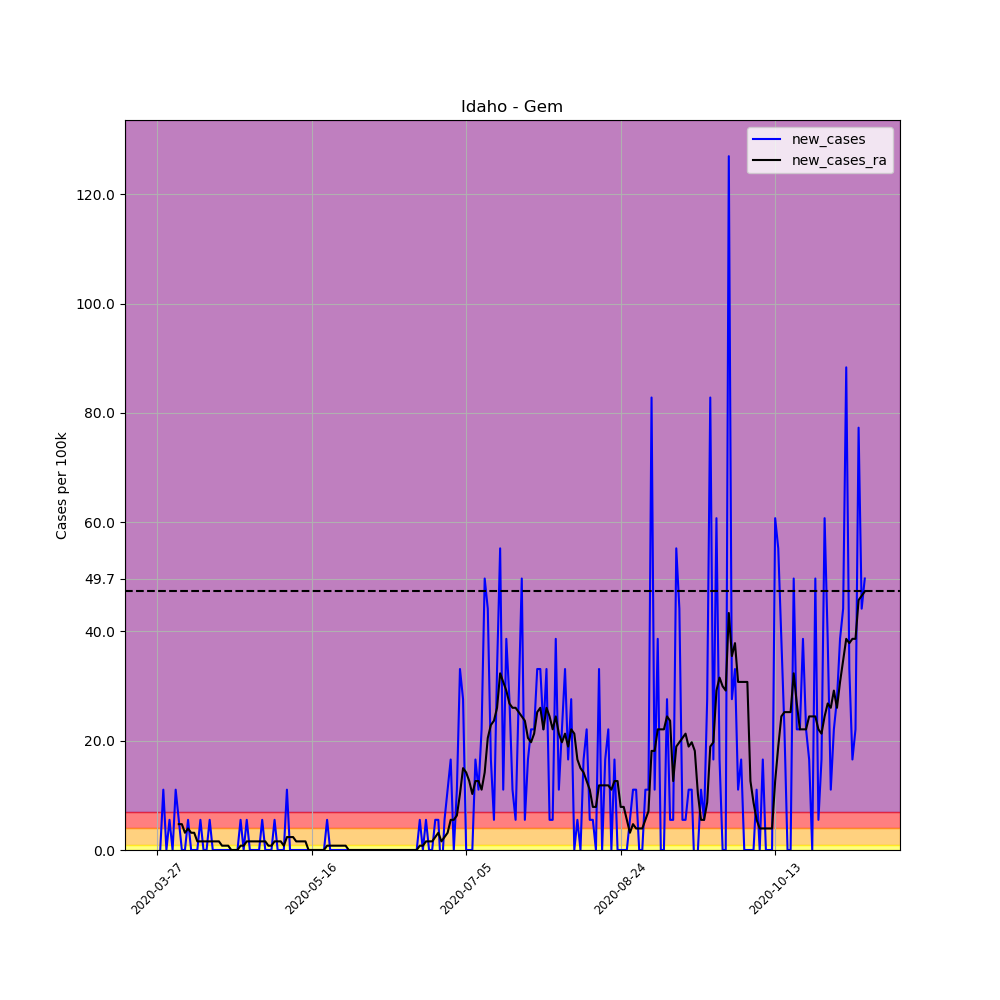

The table this chart was drawn from, first rows:
, date, county, state, fips, cases, deaths, COUNTY, STNAME, CTYNAME, POPESTIMATE2019, per_100k, per_100k_ra, new_cases, new_cases_ra
393050, 2020-03-27, Gem, Idaho, 16045, 1, 0, 45, Idaho, Gem, 18112, 5.521, , , 
393051, 2020-03-28, Gem, Idaho, 16045, 1, 0, 45, Idaho, Gem, 18112, 5.521, , 0.0, 
393052, 2020-03-29, Gem, Idaho, 16045, 3, 0, 45, Idaho, Gem, 18112, 16.56, , 11.04, 
393053, 2020-03-30, Gem, Idaho, 16045, 3, 0, 45, Idaho, Gem, 18112, 16.56, , 0.0, 
393054, 2020-03-31, Gem, Idaho, 16045, 4, 0, 45, Idaho, Gem, 18112, 22.08, , 5.521, 
393055, 2020-04-01, Gem, Idaho, 16045, 4, 0, 45, Idaho, Gem, 18112, 22.08, , 0.0, 
393056, 2020-04-02, Gem, Idaho, 16045, 6, 0, 45, Idaho, Gem, 18112, 33.13, 17.35, 11.04, 
393057, 2020-04-03, Gem, Idaho, 16045, 7, 0, 45, Idaho, Gem, 18112, 38.65, 22.08, 5.521, 4.732
393058, 2020-04-04, Gem, Idaho, 16045, 7, 0, 45, Idaho, Gem, 18112, 38.65, 26.82, 0.0, 4.732
393059, 2020-04-05, Gem, Idaho, 16045, 7, 0, 45, Idaho, Gem, 18112, 38.65, 29.97, 0.0, 3.155
393060, 2020-04-06, Gem, Idaho, 16045, 8, 0, 45, Idaho, Gem, 18112, 44.17, 33.92, 5.521, 3.944
393061, 2020-04-07, Gem, Idaho, 16045, 8, 0, 45, Idaho, Gem, 18112, 44.17, 37.07, 0.0, 3.155
393062, 2020-04-08, Gem, Idaho, 16045, 8, 0, 45, Idaho, Gem, 18112, 44.17, 40.23, 0.0, 3.155
393063, 2020-04-09, Gem, Idaho, 16045, 8, 0, 45, Idaho, Gem, 18112, 44.17, 41.8, 0.0, 1.577
393064, 2020-04-10, Gem, Idaho, 16045, 9, 0, 45, Idaho, Gem, 18112, 49.69, 43.38, 5.521, 1.577
393065, 2020-04-11, Gem, Idaho, 16045, 9, 0, 45, Idaho, Gem, 18112, 49.69, 44.96, 0.0, 1.577
393066, 2020-04-12, Gem, Idaho, 16045, 9, 0, 45, Idaho, Gem, 18112, 49.69, 46.54, 0.0, 1.577
393067, 2020-04-13, Gem, Idaho, 16045, 10, 0, 45, Idaho, Gem, 18112, 55.21, 48.11, 5.521, 1.577
393068, 2020-04-14, Gem, Idaho, 16045, 10, 0, 45, Idaho, Gem, 18112, 55.21, 49.69, 0.0, 1.577
393069, 2020-04-15, Gem, Idaho, 16045, 10, 0, 45, Idaho, Gem, 18112, 55.21, 51.27, 0.0, 1.577
393070, 2020-04-16, Gem, Idaho, 16045, 10, 0, 45, Idaho, Gem, 18112, 55.21, 52.85, 0.0, 1.577
393071, 2020-04-17, Gem, Idaho, 16045, 10, 0, 45, Idaho, Gem, 18112, 55.21, 53.63, 0.0, 0.7887
393072, 2020-04-18, Gem, Idaho, 16045, 10, 0, 45, Idaho, Gem, 18112, 55.21, 54.42, 0.0, 0.7887
393073, 2020-04-19, Gem, Idaho, 16045, 10, 0, 45, Idaho, Gem, 18112, 55.21, 55.21, 0.0, 0.7887
393074, 2020-04-20, Gem, Idaho, 16045, 10, 0, 45, Idaho, Gem, 18112, 55.21, 55.21, 0.0, 0.0
393075, 2020-04-21, Gem, Idaho, 16045, 10, 0, 45, Idaho, Gem, 18112, 55.21, 55.21, 0.0, 0.0
393076, 2020-04-22, Gem, Idaho, 16045, 10, 0, 45, Idaho, Gem, 18112, 55.21, 55.21, 0.0, 0.0
393077, 2020-04-23, Gem, Idaho, 16045, 11, 0, 45, Idaho, Gem, 18112, 60.73, 56, 5.521, 0.7887
393078, 2020-04-24, Gem, Idaho, 16045, 11, 0, 45, Idaho, Gem, 18112, 60.73, 56.79, 0.0, 0.7887
393079, 2020-04-25, Gem, Idaho, 16045, 12, 0, 45, Idaho, Gem, 18112, 66.25, 58.37, 5.521, 1.577
393080, 2020-04-26, Gem, Idaho, 16045, 12, 0, 45, Idaho, Gem, 18112, 66.25, 59.94, 0.0, 1.577
393081, 2020-04-27, Gem, Idaho, 16045, 12, 0, 45, Idaho, Gem, 18112, 66.25, 61.52, 0.0, 1.577
393082, 2020-04-28, Gem, Idaho, 16045, 12, 0, 45, Idaho, Gem, 18112, 66.25, 63.1, 0.0, 1.577
393083, 2020-04-29, Gem, Idaho, 16045, 12, 0, 45, Idaho, Gem, 18112, 66.25, 64.68, 0.0, 1.577
393084, 2020-04-30, Gem, Idaho, 16045, 13, 0, 45, Idaho, Gem, 18112, 71.78, 66.25, 5.521, 1.577
393085, 2020-05-01, Gem, Idaho, 16045, 13, 0, 45, Idaho, Gem, 18112, 71.78, 67.83, 0.0, 1.577
393086, 2020-05-02, Gem, Idaho, 16045, 13, 0, 45, Idaho, Gem, 18112, 71.78, 68.62, 0.0, 0.7887
393087, 2020-05-03, Gem, Idaho, 16045, 13, 0, 45, Idaho, Gem, 18112, 71.78, 69.41, 0.0, 0.7887
393088, 2020-05-04, Gem, Idaho, 16045, 14, 0, 45, Idaho, Gem, 18112, 77.3, 70.99, 5.521, 1.577
393089, 2020-05-05, Gem, Idaho, 16045, 14, 0, 45, Idaho, Gem, 18112, 77.3, 72.56, 0.0, 1.577
393090, 2020-05-06, Gem, Idaho, 16045, 14, 0, 45, Idaho, Gem, 18112, 77.3, 74.14, 0.0, 1.577
393091, 2020-05-07, Gem, Idaho, 16045, 14, 0, 45, Idaho, Gem, 18112, 77.3, 74.93, 0.0, 0.7887
393092, 2020-05-08, Gem, Idaho, 16045, 16, 0, 45, Idaho, Gem, 18112, 88.34, 77.3, 11.04, 2.366
393093, 2020-05-09, Gem, Idaho, 16045, 16, 0, 45, Idaho, Gem, 18112, 88.34, 79.66, 0.0, 2.366
393094, 2020-05-10, Gem, Idaho, 16045, 16, 0, 45, Idaho, Gem, 18112, 88.34, 82.03, 0.0, 2.366
393095, 2020-05-11, Gem, Idaho, 16045, 16, 0, 45, Idaho, Gem, 18112, 88.34, 83.61, 0.0, 1.577
393096, 2020-05-12, Gem, Idaho, 16045, 16, 0, 45, Idaho, Gem, 18112, 88.34, 85.18, 0.0, 1.577
393097, 2020-05-13, Gem, Idaho, 16045, 16, 0, 45, Idaho, Gem, 18112, 88.34, 86.76, 0.0, 1.577
393098, 2020-05-14, Gem, Idaho, 16045, 16, 0, 45, Idaho, Gem, 18112, 88.34, 88.34, 0.0, 1.577
393099, 2020-05-15, Gem, Idaho, 16045, 16, 0, 45, Idaho, Gem, 18112, 88.34, 88.34, 0.0, 0.0
393100, 2020-05-16, Gem, Idaho, 16045, 16, 0, 45, Idaho, Gem, 18112, 88.34, 88.34, 0.0, 0.0
393101, 2020-05-17, Gem, Idaho, 16045, 16, 0, 45, Idaho, Gem, 18112, 88.34, 88.34, 0.0, 0.0
393102, 2020-05-18, Gem, Idaho, 16045, 16, 0, 45, Idaho, Gem, 18112, 88.34, 88.34, 0.0, 0.0
393103, 2020-05-19, Gem, Idaho, 16045, 16, 0, 45, Idaho, Gem, 18112, 88.34, 88.34, 0.0, 0.0
393104, 2020-05-20, Gem, Idaho, 16045, 16, 0, 45, Idaho, Gem, 18112, 88.34, 88.34, 0.0, 0.0
393105, 2020-05-21, Gem, Idaho, 16045, 17, 0, 45, Idaho, Gem, 18112, 93.86, 89.13, 5.521, 0.7887
393106, 2020-05-22, Gem, Idaho, 16045, 17, 0, 45, Idaho, Gem, 18112, 93.86, 89.92, 0.0, 0.7887
393107, 2020-05-23, Gem, Idaho, 16045, 17, 0, 45, Idaho, Gem, 18112, 93.86, 90.71, 0.0, 0.7887
393108, 2020-05-24, Gem, Idaho, 16045, 17, 0, 45, Idaho, Gem, 18112, 93.86, 91.49, 0.0, 0.7887
393109, 2020-05-25, Gem, Idaho, 16045, 17, 0, 45, Idaho, Gem, 18112, 93.86, 92.28, 0.0, 0.7887
... 170 more rows
